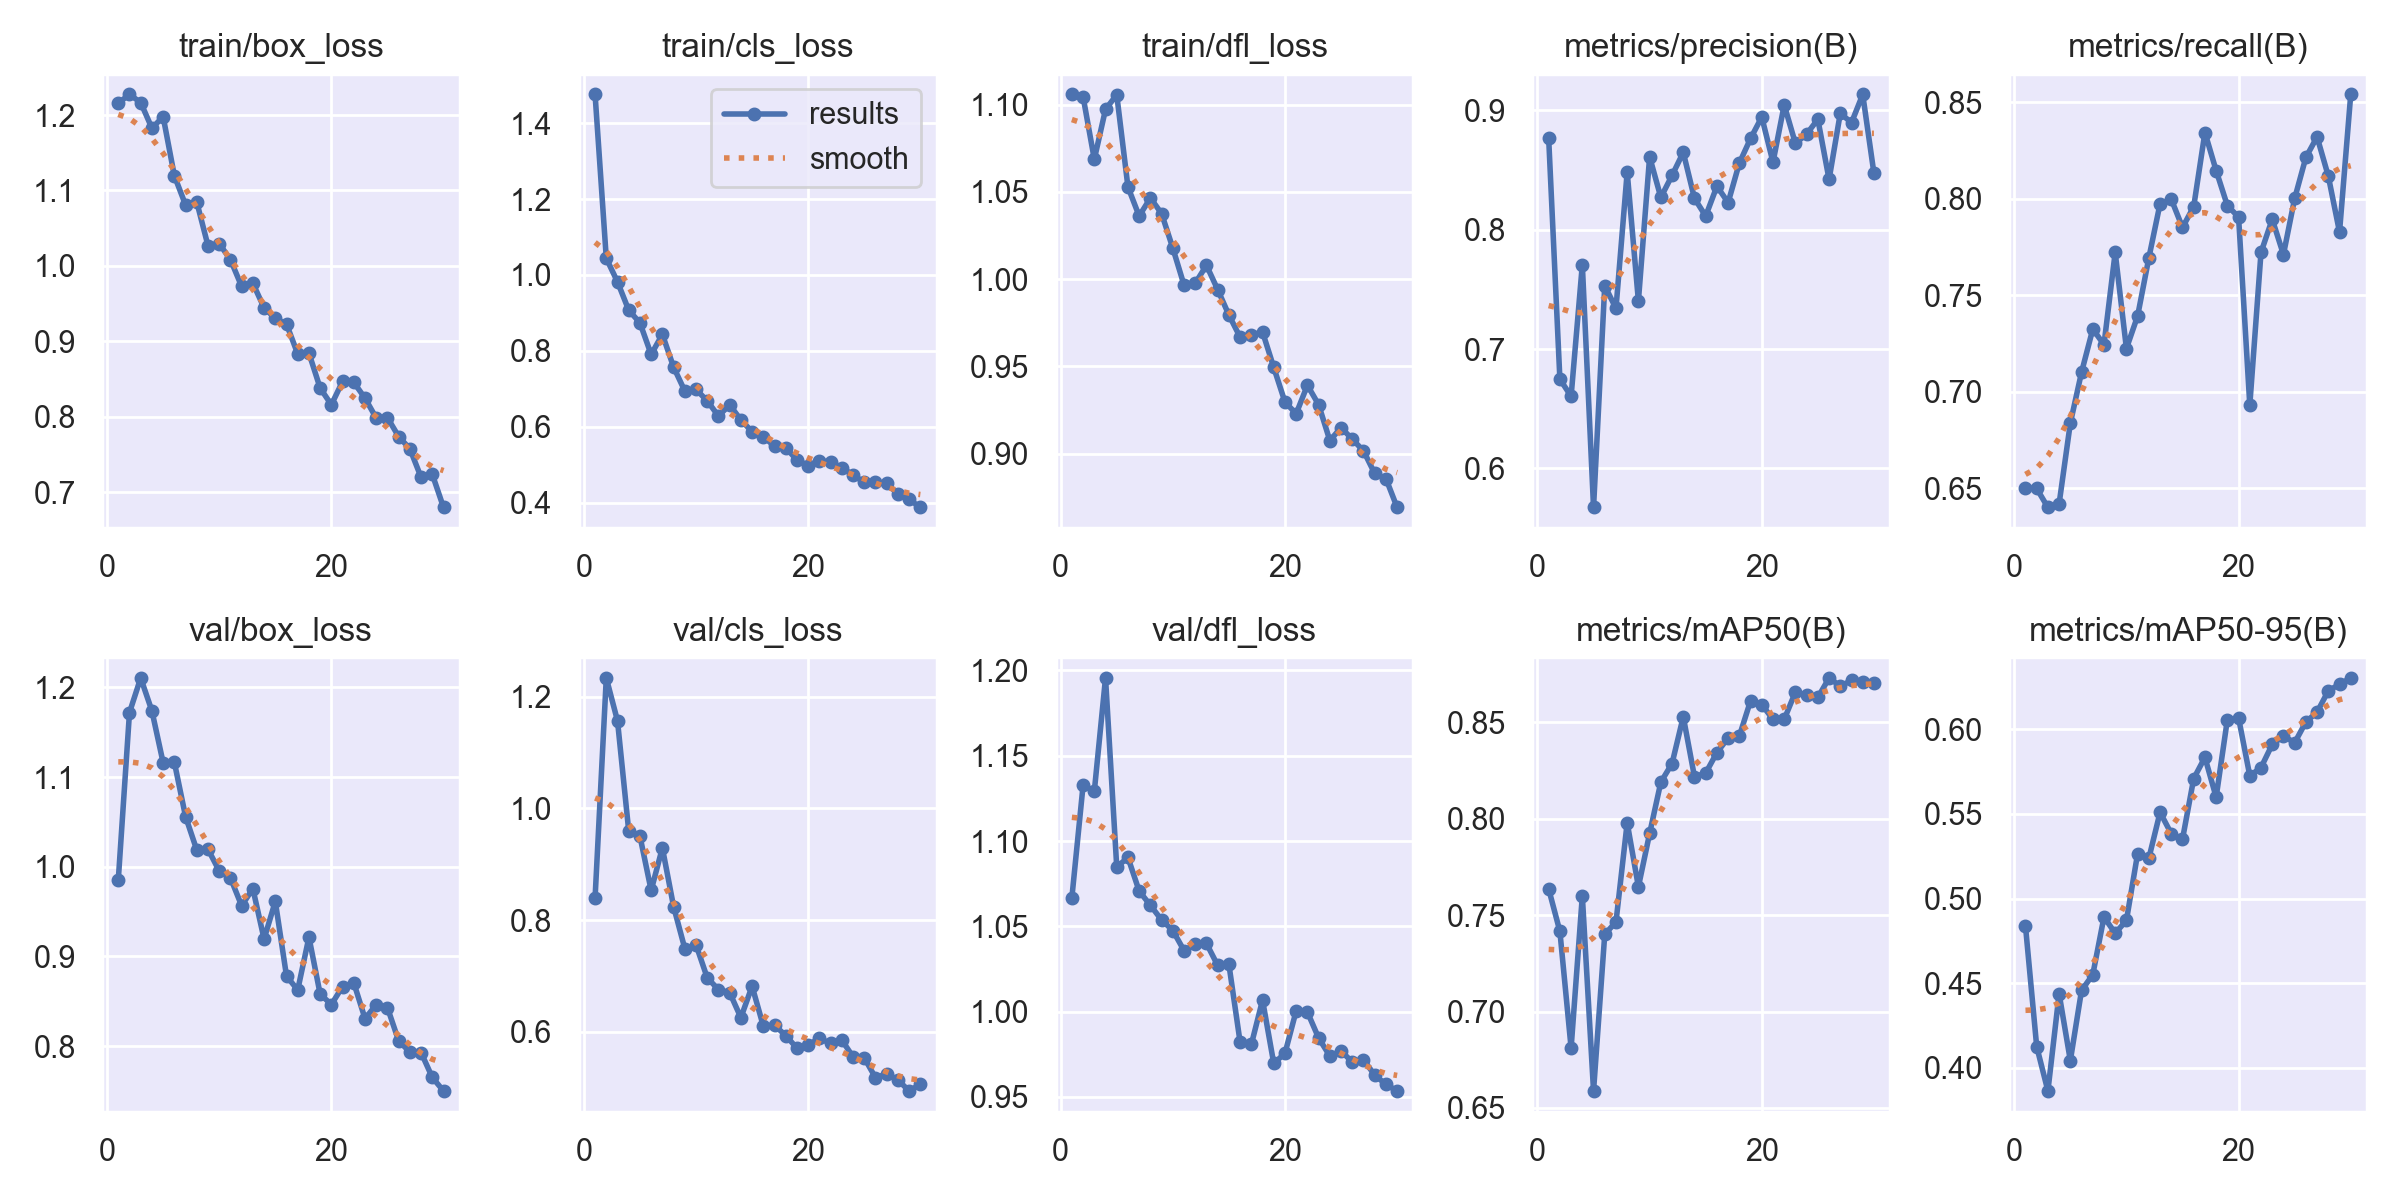

The file beside this chart, header and first rows:
epoch, time, train/box_loss, train/cls_loss, train/dfl_loss, metrics/precision(B), metrics/recall(B), metrics/mAP50(B), metrics/mAP50-95(B), val/box_loss, val/cls_loss, val/dfl_loss, lr/pg0, lr/pg1, lr/pg2
1, 57.96, 1.216, 1.476, 1.106, 0.8764, 0.6503, 0.7636, 0.4837, 0.985, 0.8399, 1.067, 0.0003687, 0.0003687, 0.0003687
2, 100.3, 1.227, 1.044, 1.105, 0.6747, 0.6499, 0.7416, 0.4125, 1.172, 1.234, 1.133, 0.0007146, 0.0007146, 0.0007146
3, 141.8, 1.217, 0.9817, 1.069, 0.6604, 0.64, 0.6811, 0.3862, 1.21, 1.157, 1.129, 0.001036, 0.001036, 0.001036
4, 183.6, 1.183, 0.907, 1.097, 0.7706, 0.642, 0.76, 0.4437, 1.174, 0.9597, 1.196, 0.001001, 0.001001, 0.001001
5, 225.9, 1.198, 0.8737, 1.106, 0.5673, 0.6837, 0.6588, 0.4042, 1.116, 0.9505, 1.085, 0.0009643, 0.0009643, 0.0009643
6, 267.2, 1.12, 0.7903, 1.053, 0.7531, 0.7101, 0.7401, 0.4457, 1.116, 0.8534, 1.09, 0.0009277, 0.0009277, 0.0009277
7, 308.4, 1.081, 0.8433, 1.036, 0.734, 0.7324, 0.7464, 0.455, 1.056, 0.9295, 1.071, 0.000891, 0.000891, 0.000891
8, 351.2, 1.085, 0.7571, 1.046, 0.8482, 0.7244, 0.7979, 0.4891, 1.019, 0.8245, 1.062, 0.0008544, 0.0008544, 0.0008544
9, 394.1, 1.027, 0.694, 1.038, 0.7402, 0.7722, 0.7647, 0.4795, 1.019, 0.7493, 1.054, 0.0008177, 0.0008177, 0.0008177
10, 435.7, 1.03, 0.6984, 1.018, 0.8609, 0.7224, 0.7923, 0.487, 0.9952, 0.756, 1.048, 0.000781, 0.000781, 0.000781
11, 478.4, 1.008, 0.668, 0.9966, 0.8269, 0.7392, 0.819, 0.5266, 0.9875, 0.6969, 1.036, 0.0007444, 0.0007444, 0.0007444
12, 520.7, 0.9729, 0.6281, 0.9976, 0.8454, 0.7693, 0.8286, 0.5238, 0.9564, 0.6758, 1.04, 0.0007077, 0.0007077, 0.0007077
13, 562.8, 0.977, 0.6574, 1.008, 0.8647, 0.7974, 0.8529, 0.551, 0.9755, 0.6705, 1.04, 0.000671, 0.000671, 0.000671
14, 607.8, 0.9444, 0.6179, 0.994, 0.8261, 0.7997, 0.8218, 0.5383, 0.9193, 0.6256, 1.027, 0.0006344, 0.0006344, 0.0006344
15, 654.1, 0.9304, 0.5867, 0.9794, 0.8113, 0.7851, 0.8237, 0.5351, 0.9613, 0.6819, 1.028, 0.0005977, 0.0005977, 0.0005977
16, 698.2, 0.9229, 0.5738, 0.9667, 0.8363, 0.7959, 0.8343, 0.5709, 0.878, 0.6104, 0.9821, 0.0005611, 0.0005611, 0.0005611
17, 741.6, 0.8833, 0.5484, 0.968, 0.8226, 0.8343, 0.8419, 0.5835, 0.8625, 0.612, 0.9808, 0.0005244, 0.0005244, 0.0005244
18, 786.8, 0.8844, 0.5447, 0.9697, 0.8557, 0.8146, 0.8429, 0.5599, 0.9214, 0.5936, 1.007, 0.0004877, 0.0004877, 0.0004877
19, 831.8, 0.838, 0.5118, 0.9493, 0.8763, 0.7964, 0.8612, 0.6058, 0.8579, 0.571, 0.9696, 0.0004511, 0.0004511, 0.0004511
20, 875.5, 0.8159, 0.4976, 0.9295, 0.8943, 0.7905, 0.8593, 0.6068, 0.8462, 0.5771, 0.9756, 0.0004144, 0.0004144, 0.0004144
21, 970.5, 0.8469, 0.5105, 0.9228, 0.8564, 0.6931, 0.8516, 0.5726, 0.8664, 0.5883, 1.001, 0.0003777, 0.0003777, 0.0003777
22, 1011, 0.8456, 0.5064, 0.9391, 0.9043, 0.7722, 0.8516, 0.5775, 0.8704, 0.5797, 0.9998, 0.0003411, 0.0003411, 0.0003411
23, 1053, 0.8247, 0.492, 0.928, 0.8721, 0.7894, 0.8657, 0.5911, 0.8305, 0.5855, 0.9846, 0.0003044, 0.0003044, 0.0003044
24, 1095, 0.7983, 0.4725, 0.9074, 0.88, 0.7711, 0.864, 0.5962, 0.8461, 0.5554, 0.974, 0.0002678, 0.0002678, 0.0002678
25, 1137, 0.7988, 0.4533, 0.9148, 0.8924, 0.8001, 0.8629, 0.5921, 0.8428, 0.5538, 0.9769, 0.0002311, 0.0002311, 0.0002311
26, 1178, 0.7738, 0.4545, 0.9082, 0.842, 0.8214, 0.873, 0.6044, 0.8058, 0.5182, 0.9705, 0.0001944, 0.0001944, 0.0001944
27, 1221, 0.7576, 0.4503, 0.9015, 0.8974, 0.832, 0.8688, 0.6102, 0.7932, 0.525, 0.9718, 0.0001578, 0.0001578, 0.0001578
28, 1265, 0.7197, 0.4224, 0.8886, 0.8895, 0.8117, 0.8717, 0.6229, 0.7927, 0.5141, 0.9628, 0.0001211, 0.0001211, 0.0001211
29, 1308, 0.7237, 0.4085, 0.8857, 0.9132, 0.7827, 0.8707, 0.6267, 0.7649, 0.4944, 0.9574, 8.4436e-05, 8.4436e-05, 8.4436e-05
30, 1351, 0.6798, 0.3871, 0.8691, 0.8471, 0.854, 0.8704, 0.6304, 0.7499, 0.5062, 0.9535, 4.7773e-05, 4.7773e-05, 4.7773e-05
